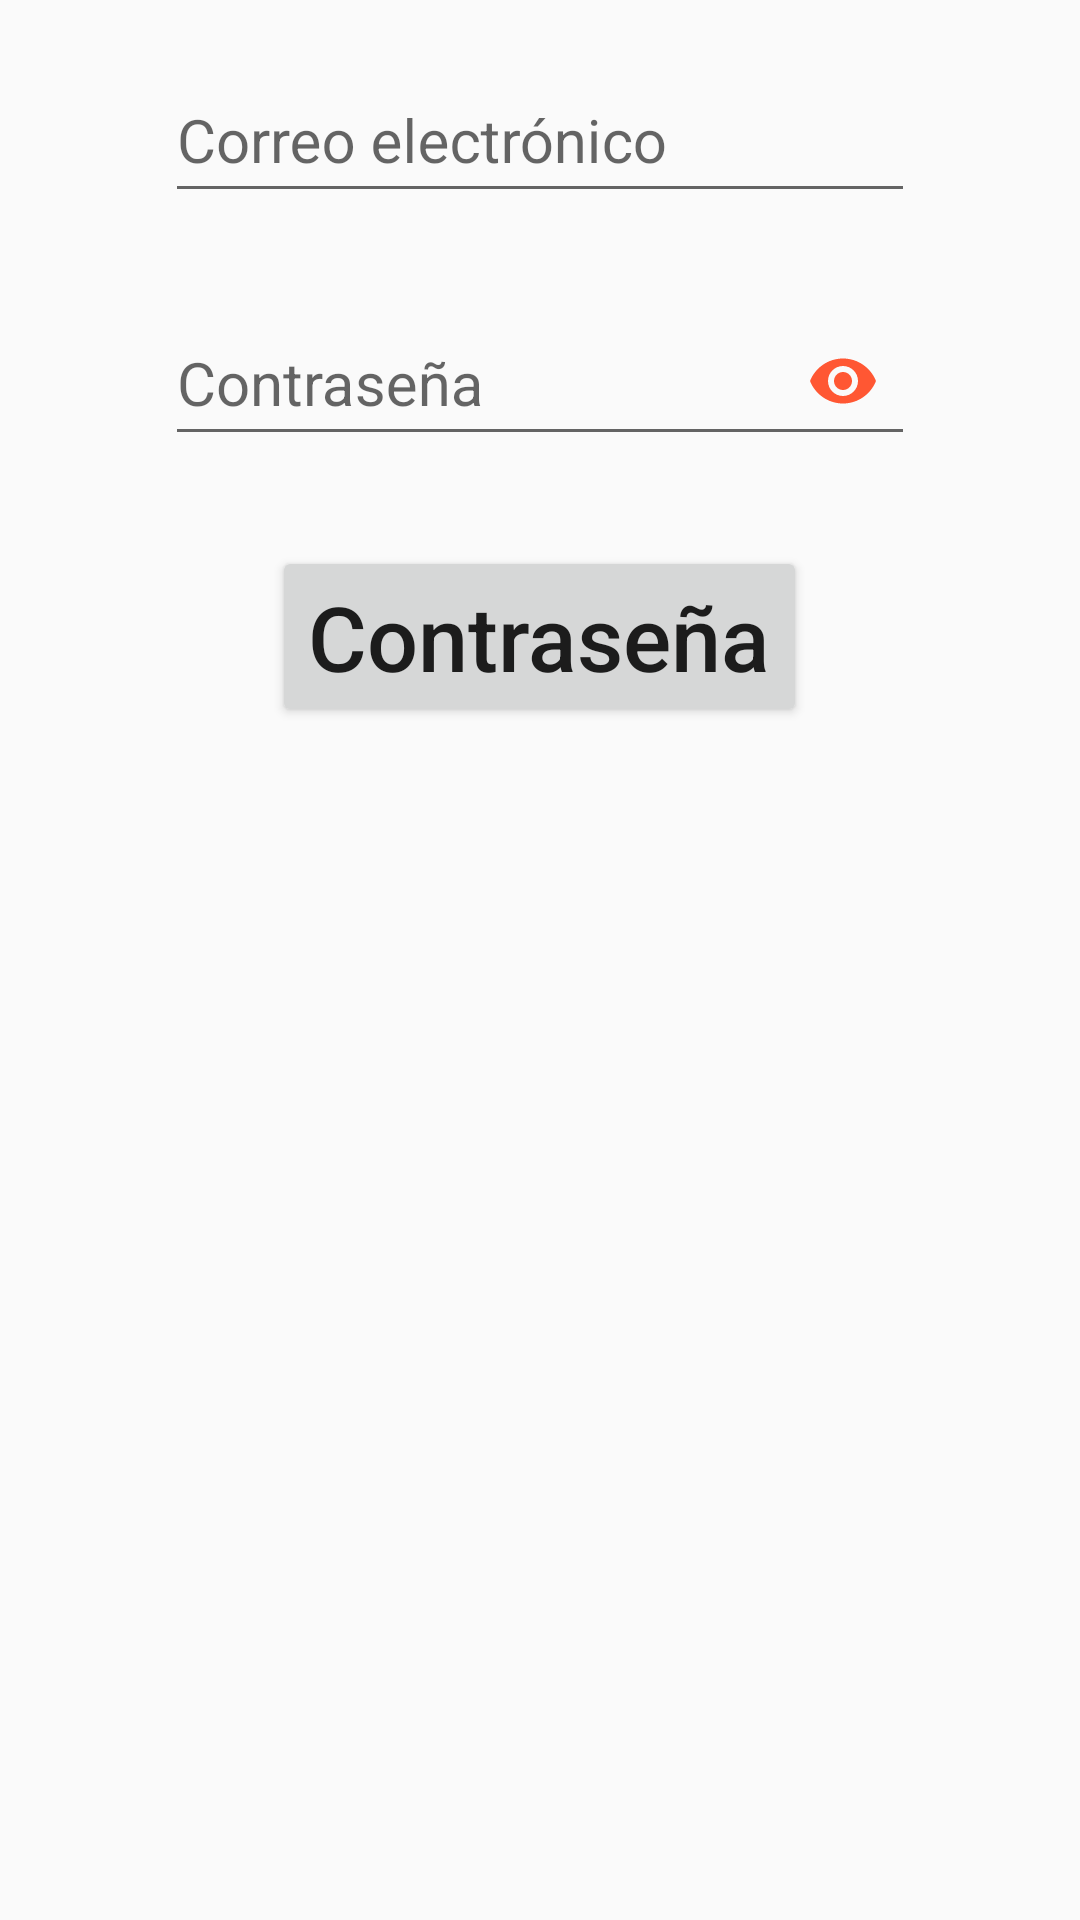

This screen was rendered from an Android layout file. Write that file and the resources it references.
<!-- AndroidManifest.xml: application theme AppTheme -->
<!-- res/layout/add_email.xml -->
<?xml version="1.0" encoding="utf-8"?>
<RelativeLayout
    xmlns:app="http://schemas.android.com/apk/res-auto"
    xmlns:android="http://schemas.android.com/apk/res/android"
    android:layout_width="match_parent"
    android:layout_height="wrap_content"
    android:padding="10dp">

    <com.google.android.material.textfield.TextInputLayout
        android:id="@+id/addmail_element1"
        android:layout_width="match_parent"
        android:layout_height="wrap_content">
        <com.google.android.material.textfield.TextInputEditText
            android:id="@+id/addmail_nombre"
            android:layout_width="250dp"
            android:layout_height="50dp"
            android:ems="10"
            android:hint="@string/email"
            android:textColorHint="@color/agtive"
            android:textSize="20sp"
            android:textColor="@color/mamey"
            android:layout_gravity="center"
            android:singleLine="true"
            android:inputType="textEmailAddress|textNoSuggestions"/>
    </com.google.android.material.textfield.TextInputLayout>

    <com.google.android.material.textfield.TextInputLayout
        android:id="@+id/addmail_element2"
        android:layout_width="match_parent"
        android:layout_height="wrap_content"
        android:layout_below="@id/addmail_element1"
        app:passwordToggleTint="@color/mamey"
        app:passwordToggleEnabled="true"
        android:paddingTop="20dp">

        <com.google.android.material.textfield.TextInputEditText
            android:id="@+id/addmail_psswrd"
            android:layout_width="250dp"
            android:layout_height="50dp"
            android:layout_gravity="center_horizontal"
            android:ems="10"
            android:hint="@string/password"
            android:inputType="textPassword|text"
            android:singleLine="true"
            android:textColor="@color/mamey"
            android:textColorHint="@color/agtive"
            android:textSize="20sp" />
    </com.google.android.material.textfield.TextInputLayout>

    <Button
        android:id="@+id/addmail_btn"
        android:layout_width="wrap_content"
        android:layout_height="wrap_content"
        android:layout_below="@id/addmail_element2"
        android:layout_centerHorizontal="true"
        android:layout_marginTop="30dp"
        android:elevation="5dp"
        android:text="@string/password"
        android:textAllCaps="false"
        android:textSize="30sp" />

</RelativeLayout>
<!-- resources referenced by this layout -->
<resources>
  <color name="agtive">#00FFFF</color>
  <color name="mamey">#FF5733</color>
  <string name="email">Correo electrónico</string>
  <string name="password">Contraseña</string>
  <style name="AppTheme" parent="Theme.AppCompat.Light.DarkActionBar">
          
          <item name="colorPrimary">@color/rosa</item>
          <item name="colorPrimaryDark">@color/rosa</item>
          <item name="colorAccent">@color/colorAccent</item>
      </style>
  <color name="rosa">#ff9ac3</color>
  <color name="colorAccent">#03DAC5</color>
</resources>
